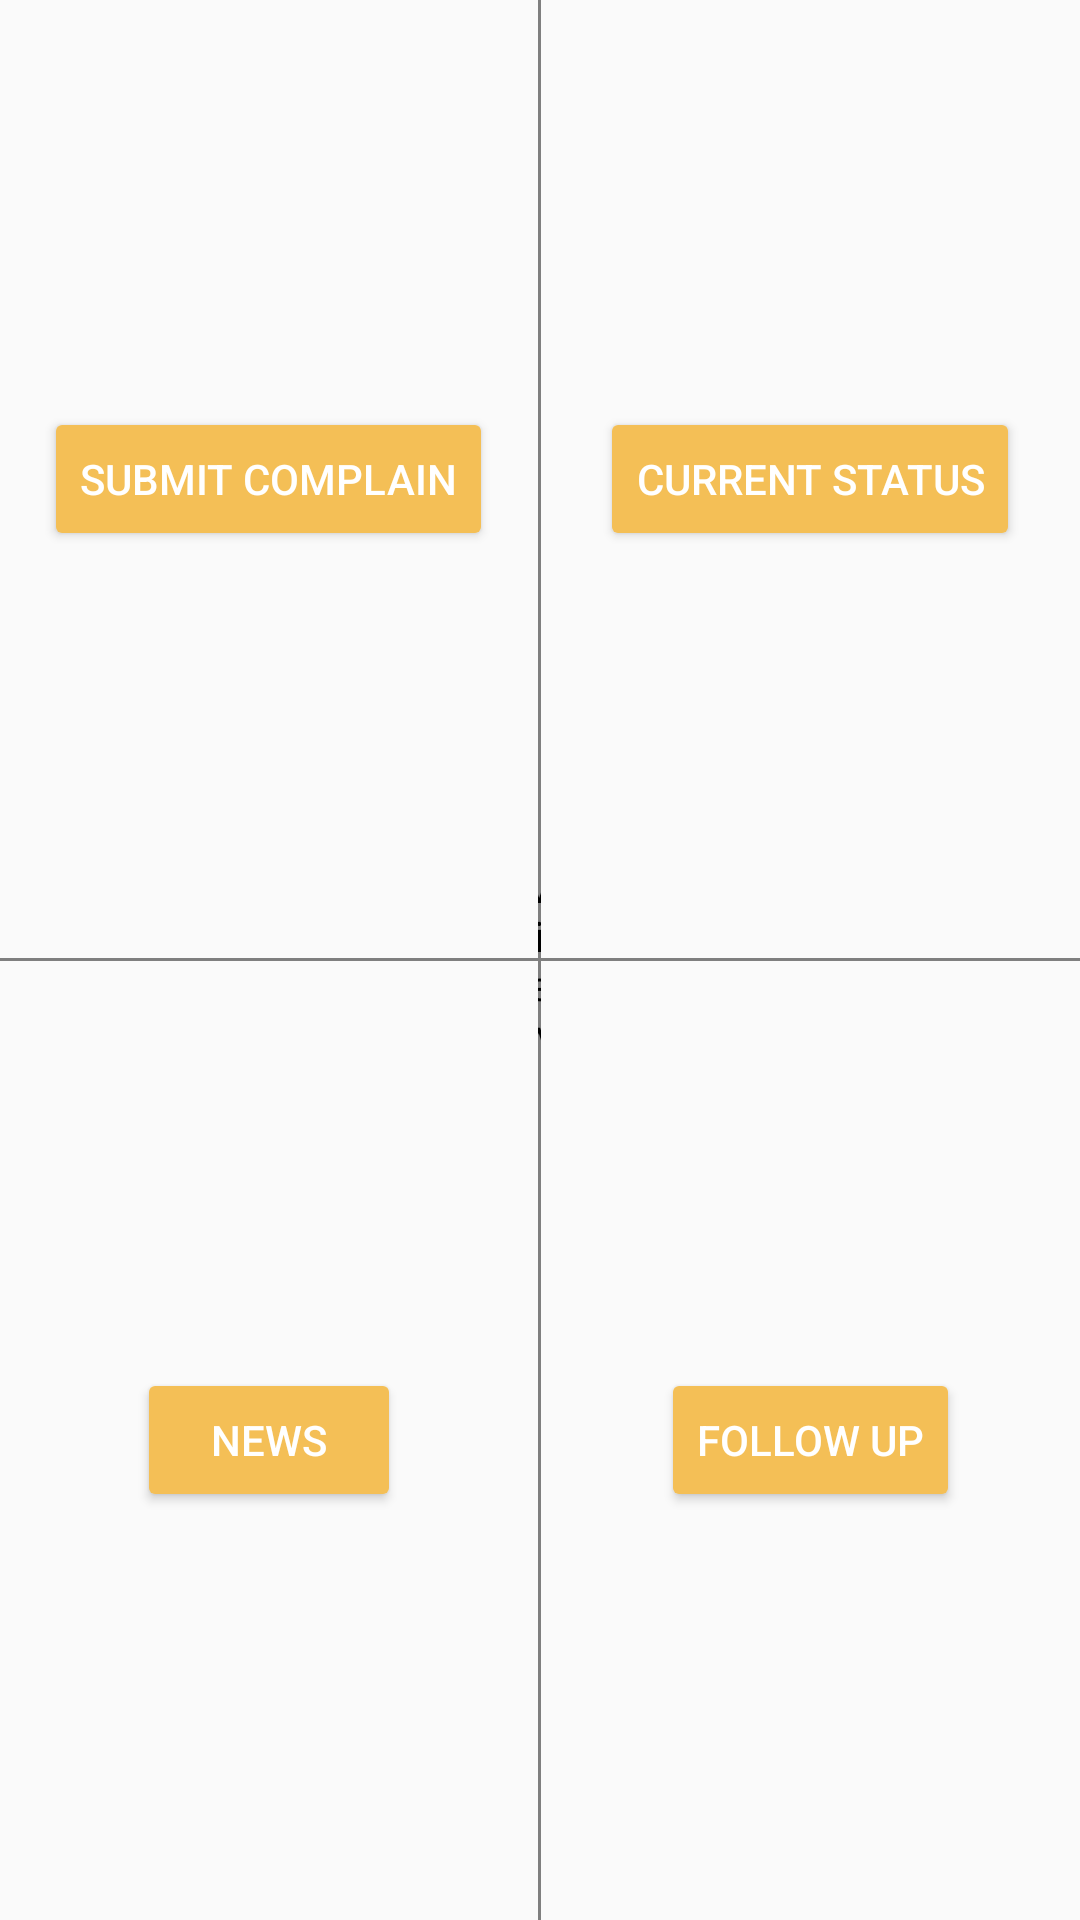

Android layout source for this screen:
<!-- AndroidManifest.xml: application theme AppTheme -->
<!-- res/layout/content_menu.xml -->
<?xml version="1.0" encoding="utf-8"?>
<LinearLayout
    xmlns:android="http://schemas.android.com/apk/res/android"
    xmlns:app="http://schemas.android.com/apk/res-auto"
    xmlns:tools="http://schemas.android.com/tools"
    android:id="@+id/content_menu"
    android:layout_width="match_parent"
    android:layout_height="match_parent"
   android:orientation="vertical"
    app:layout_behavior="@string/appbar_scrolling_view_behavior"
    tools:context="com.example.hamza.finalyearproject1.MenuActivity"
    tools:showIn="@layout/app_bar_menu">
<LinearLayout
    android:layout_width="match_parent"
    android:layout_height="match_parent">
    <LinearLayout
        android:layout_width="0dp"
        android:layout_height="match_parent"
        android:layout_weight="1"
        android:gravity="center"
        android:orientation="vertical"
        >
        <LinearLayout
            android:layout_width="match_parent"
            android:layout_height="0dp"
            android:layout_weight="1"
            android:layout_gravity="center"
            android:gravity="center"
            >

            <Button
                android:layout_width="wrap_content"
                android:layout_height="wrap_content"
                android:id="@+id/submitComplain"
                android:text="Submit Complain"
                android:textColor="@android:color/white"

                />



        </LinearLayout>
        <view
            android:layout_width="match_parent"
            android:layout_height="1dp"
            android:background="#D3D3D3">

        </view>
        <LinearLayout
            android:layout_width="match_parent"
            android:layout_height="0dp"
            android:layout_weight="1"
            android:gravity="center"
            >

            <Button
                android:layout_width="wrap_content"
                android:layout_height="wrap_content"
                android:id="@+id/news"
                android:text="News"
                android:textColor="@android:color/white"

                />


        </LinearLayout>
    </LinearLayout>
    <view
        android:layout_width="1dp"
        android:layout_height="match_parent"
        android:background="#D3D3D3">

    </view>
    <LinearLayout
        android:layout_width="0dp"
        android:layout_height="match_parent"
        android:layout_weight="1"
        android:orientation="vertical"
        >

        <LinearLayout
            android:layout_width="match_parent"
            android:layout_height="0dp"
            android:layout_weight="1"
            android:gravity="center"
            >
            <Button
                android:layout_width="wrap_content"
                android:layout_height="wrap_content"
                android:id="@+id/status"
                android:text="Current Status"
                android:textColor="@android:color/white"

                />

        </LinearLayout>
        <view
            android:layout_width="match_parent"
            android:layout_height="1dp"
            android:background="#D3D3D3">

        </view>

        <LinearLayout
            android:layout_width="match_parent"
            android:layout_height="0dp"
            android:layout_weight="1"
            android:gravity="center"
            >
            <Button
                android:layout_width="wrap_content"
                android:layout_height="wrap_content"
                android:id="@+id/followUp"
                android:text="Follow Up"
                android:textColor="@android:color/white"

                />
        </LinearLayout>

    </LinearLayout>


</LinearLayout>
</LinearLayout>
<!-- res/layout/app_bar_menu.xml (included above) -->
<?xml version="1.0" encoding="utf-8"?>
<android.support.design.widget.CoordinatorLayout
    xmlns:android="http://schemas.android.com/apk/res/android"
    xmlns:app="http://schemas.android.com/apk/res-auto"
    xmlns:tools="http://schemas.android.com/tools"
    android:layout_width="match_parent"
    android:layout_height="match_parent"
    android:fitsSystemWindows="true"
    tools:context="com.example.hamza.finalyearproject1.MenuActivity">

    <android.support.design.widget.AppBarLayout
        android:layout_width="match_parent"
        android:layout_height="wrap_content"
        android:theme="@style/AppTheme.AppBarOverlay">

        <android.support.v7.widget.Toolbar
            android:id="@+id/toolbar"
            android:layout_width="match_parent"
            android:layout_height="?attr/actionBarSize"
            android:background="?attr/colorPrimary"
            app:popupTheme="@style/AppTheme.PopupOverlay"/>

    </android.support.design.widget.AppBarLayout>

    <include layout="@layout/content_menu"/>

    <android.support.design.widget.FloatingActionButton
        android:id="@+id/fab"
        android:layout_width="wrap_content"
        android:layout_height="wrap_content"
        android:layout_gravity="bottom|end"
        android:layout_margin="@dimen/fab_margin"
        app:srcCompat="@android:drawable/ic_dialog_email"/>

</android.support.design.widget.CoordinatorLayout>
<!-- resources referenced by this layout -->
<resources>
  <style name="AppTheme.AppBarOverlay" parent="ThemeOverlay.AppCompat.Dark.ActionBar" />
  <style name="AppTheme.PopupOverlay" parent="ThemeOverlay.AppCompat.Light" />
  <style name="AppTheme" parent="Theme.AppCompat.Light.DarkActionBar">
          
          <item name="colorPrimary">#f4bf56
          </item>
          <item name="colorPrimaryDark">#ed9d00</item>
          <item name="colorButtonNormal">#f4bf56</item>
  
  
      </style>
</resources>
